Run: headless pygame with SDL's dummy video driver; simulated clock (each Clock.tick advances the game by its frame time, no real sleeping); random seed 0; keys injected as events and as key.get_pressed() state; no mouse input.
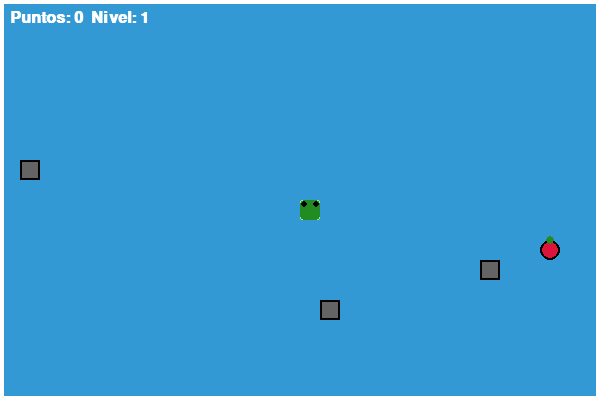
Frame 1 of 3 · flips 1–60 · no input
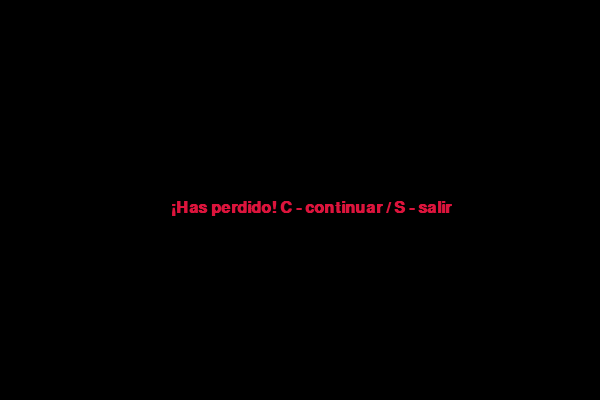
Frame 2 of 3 · flips 61–180 · tapped SPACE, RETURN · held RIGHT (→), D
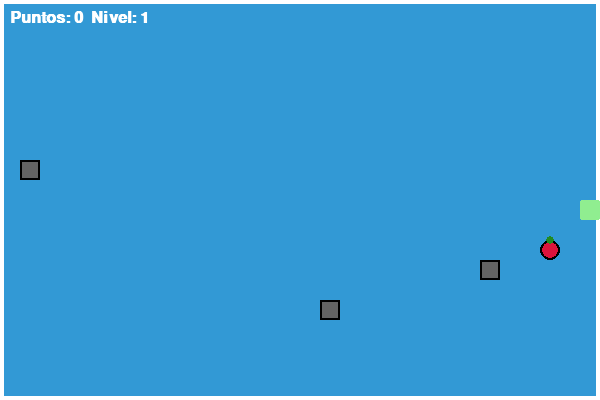
Frame 3 of 3 · flips 181–300 · held DOWN (↓), S (game ended)

The pygame program that drew these frames:

import pygame
import random
import time

pygame.init()

# Colores
BLANCO = (255, 255, 255)
NEGRO = (0, 0, 0)
ROJO = (220, 20, 60)
VERDE = (34, 139, 34)
VERDE_CLARO = (144, 238, 144)
AZUL = (50, 153, 213)
GRIS = (100, 100, 100)
AMARILLO = (255, 255, 0)
# Tamaño de la ventana
ANCHO = 600
ALTO = 400

# Bloques
TAM_BLOQUE = 20
FPS = 15

pantalla = pygame.display.set_mode((ANCHO, ALTO))
pygame.display.set_caption("🐍 Snake por niveles")

fuente = pygame.font.SysFont("consolas", 24, bold=True)
reloj = pygame.time.Clock()


def dibujar_puntuacion(puntos, nivel):
    texto = fuente.render(f"Puntos: {puntos}  Nivel: {nivel}", True, BLANCO)
    pantalla.blit(texto, [10, 10])


def dibujar_manzana(pos):
    pygame.draw.circle(pantalla, ROJO, pos, TAM_BLOQUE // 2)
    pygame.draw.circle(pantalla, NEGRO, pos, TAM_BLOQUE // 2, 2)
    pygame.draw.circle(pantalla, VERDE, (pos[0], pos[1] - 10), 4)


def dibujar_serpiente(lista):
    for i, segmento in enumerate(lista):
        if i == len(lista) - 1:
            pygame.draw.rect(pantalla, VERDE, [
                             segmento[0], segmento[1], TAM_BLOQUE, TAM_BLOQUE], border_radius=4)
            ojo_r = 3
            offset = 4
            pygame.draw.circle(
                pantalla, NEGRO, (segmento[0] + offset, segmento[1] + offset), ojo_r)
            pygame.draw.circle(
                pantalla, NEGRO, (segmento[0] + TAM_BLOQUE - offset, segmento[1] + offset), ojo_r)
        else:
            pygame.draw.rect(pantalla, VERDE_CLARO, [
                             segmento[0], segmento[1], TAM_BLOQUE, TAM_BLOQUE], border_radius=2)


def dibujar_obstaculos(lista):
    for ox, oy in lista:
        pygame.draw.rect(pantalla, GRIS, [ox, oy, TAM_BLOQUE, TAM_BLOQUE])
        pygame.draw.rect(pantalla, NEGRO, [ox, oy, TAM_BLOQUE, TAM_BLOQUE], 2)


def mostrar_mensaje(texto, color, pausa=0):
    mensaje = fuente.render(texto, True, color)
    pantalla.blit(mensaje, [ANCHO // 3.5, ALTO // 2])
    pygame.display.update()
    if pausa > 0:
        time.sleep(pausa)


def generar_obstaculos(cantidad, serpiente, comida):
    obstaculos = []
    while len(obstaculos) < cantidad:
        ox = random.randrange(0, ANCHO - TAM_BLOQUE, TAM_BLOQUE)
        oy = random.randrange(0, ALTO - TAM_BLOQUE, TAM_BLOQUE)
        if [ox, oy] not in serpiente and (ox, oy) != comida:
            obstaculos.append((ox, oy))
    return obstaculos


def juego():
    x = ANCHO // 2
    y = ALTO // 2
    x_cambio = 0
    y_cambio = 0

    serpiente = []
    longitud = 3

    comida_x = random.randrange(0, ANCHO - TAM_BLOQUE, TAM_BLOQUE)
    comida_y = random.randrange(0, ALTO - TAM_BLOQUE, TAM_BLOQUE)

    direccion = ''
    corriendo = True
    muerto = False
    nivel = 1
    puntos = 0
    obstaculos = generar_obstaculos(nivel + 2, serpiente, (comida_x, comida_y))

    mostrar_mensaje(f"Nivel {nivel}", AMARILLO, pausa=2)

    while corriendo:
        while muerto:
            pantalla.fill(NEGRO)
            mostrar_mensaje("¡Has perdido! C - continuar / S - salir", ROJO)
            pygame.display.update()

            for evento in pygame.event.get():
                if evento.type == pygame.QUIT:
                    corriendo = False
                    muerto = False
                if evento.type == pygame.KEYDOWN:
                    if evento.key == pygame.K_c:
                        muerto = False
                        x = ANCHO // 2
                        y = ALTO // 2
                        x_cambio = 0
                        y_cambio = 0
                        serpiente = []
                        longitud = 3
                        direccion = ''
                        puntos = 0
                        nivel = 1
                        comida_x = random.randrange(
                            0, ANCHO - TAM_BLOQUE, TAM_BLOQUE)
                        comida_y = random.randrange(
                            0, ALTO - TAM_BLOQUE, TAM_BLOQUE)
                        obstaculos = generar_obstaculos(
                            nivel + 2, serpiente, (comida_x, comida_y))
                        mostrar_mensaje(f"Nivel {nivel}", AMARILLO, pausa=2)

                    elif evento.key == pygame.K_s:
                        corriendo = False
                        muerto = False

        for evento in pygame.event.get():
            if evento.type == pygame.QUIT:
                corriendo = False
            if evento.type == pygame.KEYDOWN:
                if evento.key == pygame.K_LEFT and direccion != 'DERECHA':
                    x_cambio = -TAM_BLOQUE
                    y_cambio = 0
                    direccion = 'IZQUIERDA'
                elif evento.key == pygame.K_RIGHT and direccion != 'IZQUIERDA':
                    x_cambio = TAM_BLOQUE
                    y_cambio = 0
                    direccion = 'DERECHA'
                elif evento.key == pygame.K_UP and direccion != 'ABAJO':
                    y_cambio = -TAM_BLOQUE
                    x_cambio = 0
                    direccion = 'ARRIBA'
                elif evento.key == pygame.K_DOWN and direccion != 'ARRIBA':
                    y_cambio = TAM_BLOQUE
                    x_cambio = 0
                    direccion = 'ABAJO'

        x += x_cambio
        y += y_cambio

        if x < 0 or x >= ANCHO or y < 0 or y >= ALTO:
            muerto = True

        pantalla.fill(AZUL)
        pygame.draw.rect(pantalla, BLANCO, (0, 0, ANCHO, ALTO), 4)

        dibujar_obstaculos(obstaculos)
        dibujar_manzana((comida_x + TAM_BLOQUE // 2,
                        comida_y + TAM_BLOQUE // 2))

        cabeza = [x, y]
        serpiente.append(cabeza)
        if len(serpiente) > longitud:
            del serpiente[0]

        if len(serpiente) > 1 and direccion != '':
            for bloque in serpiente[:-1]:
                if bloque == cabeza:
                    muerto = True

        for ox, oy in obstaculos:
            if x == ox and y == oy:
                muerto = True

        dibujar_serpiente(serpiente)
        dibujar_puntuacion(puntos, nivel)

        pygame.display.update()

        if x == comida_x and y == comida_y:
            comida_x = random.randrange(0, ANCHO - TAM_BLOQUE, TAM_BLOQUE)
            comida_y = random.randrange(0, ALTO - TAM_BLOQUE, TAM_BLOQUE)
            longitud += 1
            puntos += 1

            if puntos % 5 == 0:
                nivel += 1
                mostrar_mensaje(f"Nivel {nivel}", AMARILLO, pausa=2)
                nuevos_obs = generar_obstaculos(
                    nivel + 2, serpiente, (comida_x, comida_y))
                obstaculos.extend(nuevos_obs)

        reloj.tick(FPS)

    pygame.quit()


juego()
